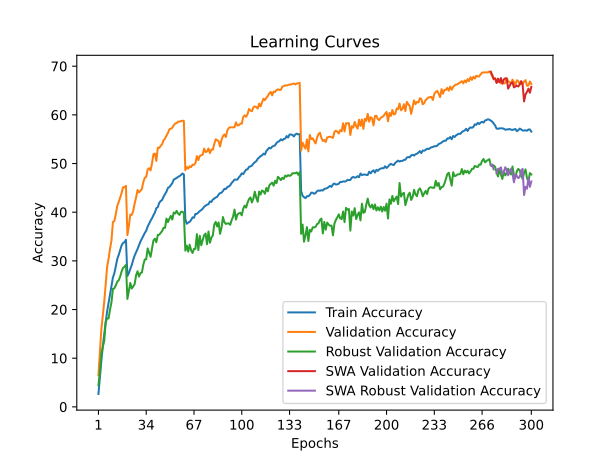

The table this chart was drawn from, first rows:
time; train_accuracy; train_loss; valid_accuracy; valid_loss; valid_accuracy_robust; valid_accuracy_swa; valid_accuracy_robust_swa
133,3313; 2,6412; 5,1191; 6,4900; 4,6953; 4,4483; 6,4900; 4,4483
273,3964; 6,1288; 4,8175; 11,0150; 4,4290; 7,1379; 11,0150; 7,1379
411,4362; 9,4425; 4,5916; 15,9150; 4,1607; 10,9655; 15,9150; 10,9655
574,6413; 12,4262; 4,4123; 18,8650; 4,0140; 12,2759; 18,8650; 12,2759
703,6670; 15,0375; 4,2761; 21,5500; 3,8461; 13,5517; 21,5500; 13,5517
847,8317; 17,3962; 4,1487; 25,2950; 3,7523; 17,3793; 25,2950; 17,3793
975,8660; 19,6088; 4,0368; 28,7900; 3,5936; 18,1379; 28,7900; 18,1379
1102,5725; 21,3975; 3,9441; 30,4300; 3,5504; 18,1724; 30,4300; 18,1724
1241,9235; 23,2200; 3,8608; 32,5100; 3,4375; 20,0000; 32,5100; 20,0000
1370,9499; 25,0100; 3,7813; 34,1800; 3,3886; 21,4828; 34,1800; 21,4828
1516,1125; 26,5875; 3,7093; 37,9850; 3,2507; 24,2414; 37,9850; 24,2414
1666,7443; 27,4625; 3,6505; 38,1800; 3,2208; 24,3448; 38,1800; 24,3448
1794,9607; 28,9563; 3,5942; 39,6150; 3,1588; 24,9655; 39,6150; 24,9655
1926,9651; 30,3813; 3,5343; 41,2750; 3,1380; 25,7241; 41,2750; 25,7241
2063,8839; 31,2188; 3,4949; 42,0800; 3,0619; 26,0000; 42,0800; 26,0000
2190,9297; 32,1925; 3,4527; 43,0200; 3,0181; 26,7586; 43,0200; 26,7586
2322,8742; 33,1812; 3,4143; 43,9300; 2,9998; 27,8276; 43,9300; 27,8276
2452,0802; 33,6700; 3,3886; 45,1400; 2,9644; 28,5517; 45,1400; 28,5517
2585,9047; 33,8362; 3,3750; 45,1250; 2,9517; 28,7931; 45,1250; 28,7931
2719,3334; 34,3325; 3,3611; 45,4150; 2,9483; 29,1724; 45,4150; 29,1724
2857,6400; 26,8788; 3,6908; 35,2750; 3,3079; 22,1724; 35,2750; 22,1724
2986,7793; 27,4688; 3,6705; 37,1550; 3,2701; 23,8621; 37,1550; 23,8621
3155,8056; 28,3525; 3,6277; 39,5000; 3,1724; 25,4483; 39,5000; 25,4483
3293,9542; 29,1350; 3,5986; 39,4350; 3,1773; 24,3103; 39,4350; 24,3103
3430,6844; 30,1875; 3,5526; 40,2400; 3,1436; 24,7241; 40,2400; 24,7241
3571,1056; 31,0912; 3,5114; 41,7550; 3,0999; 25,2069; 41,7550; 25,2069
3707,1974; 31,7400; 3,4799; 43,0200; 3,0693; 27,0345; 43,0200; 27,0345
3836,0298; 32,4325; 3,4494; 44,5550; 2,9885; 27,8621; 44,5550; 27,8621
3965,1274; 33,1737; 3,4124; 44,0600; 3,0022; 26,7586; 44,0600; 26,7586
4103,0046; 33,9588; 3,3805; 44,3900; 3,0166; 27,4828; 44,3900; 27,4828
4234,6144; 34,5712; 3,3555; 44,7450; 2,9667; 27,5862; 44,7450; 27,5862
4368,2420; 35,1675; 3,3239; 46,1900; 2,9261; 29,2069; 46,1900; 29,2069
4494,3552; 35,7275; 3,3060; 47,0500; 2,8949; 30,2759; 47,0500; 30,2759
4624,0531; 36,1938; 3,2787; 47,2700; 2,8828; 30,3103; 47,2700; 30,3103
4771,5416; 37,0400; 3,2534; 48,7900; 2,8329; 32,5517; 48,7900; 32,5517
4900,8541; 37,6350; 3,2205; 49,0350; 2,8119; 31,7241; 49,0350; 31,7241
5040,8297; 38,2488; 3,1970; 48,5800; 2,8435; 30,8276; 48,5800; 30,8276
5173,2360; 38,7550; 3,1689; 50,0550; 2,7916; 32,5862; 50,0550; 32,5862
5310,1641; 39,3837; 3,1477; 51,9450; 2,7048; 34,2069; 51,9450; 34,2069
5438,7249; 39,9350; 3,1225; 52,0350; 2,6783; 34,5517; 52,0350; 34,5517
5570,3031; 40,8450; 3,0882; 50,5400; 2,7482; 33,8276; 50,5400; 33,8276
5714,8458; 41,0225; 3,0784; 53,2550; 2,6545; 35,3103; 53,2550; 35,3103
5844,7488; 41,9250; 3,0478; 53,2100; 2,6615; 35,3793; 53,2100; 35,3793
6025,5101; 42,3000; 3,0287; 53,6400; 2,6564; 35,7586; 53,6400; 35,7586
6157,8672; 42,5175; 3,0196; 53,9800; 2,6314; 36,1379; 53,9800; 36,1379
6298,0666; 43,2163; 2,9832; 54,7900; 2,5810; 36,7931; 54,7900; 36,7931
6427,6527; 43,6938; 2,9664; 55,1100; 2,5611; 36,7931; 55,1100; 36,7931
6568,5640; 44,2188; 2,9477; 55,7400; 2,5431; 38,6897; 55,7400; 38,6897
6716,9229; 44,9950; 2,9184; 56,2850; 2,5466; 37,9655; 56,2850; 37,9655
6858,5915; 45,1613; 2,9050; 57,0400; 2,5075; 38,6552; 57,0400; 38,6552
6991,1581; 45,5475; 2,8933; 57,1350; 2,5119; 39,2414; 57,1350; 39,2414
7126,5475; 45,9550; 2,8743; 57,3550; 2,4923; 38,4828; 57,3550; 38,4828
7257,8688; 46,6987; 2,8435; 57,8550; 2,4838; 39,9310; 57,8550; 39,9310
7388,9210; 46,8513; 2,8474; 58,2100; 2,4747; 39,7241; 58,2100; 39,7241
7520,2494; 47,0225; 2,8271; 58,2900; 2,4648; 40,2759; 58,2900; 40,2759
7652,1237; 47,2537; 2,8223; 58,5900; 2,4553; 39,6897; 58,5900; 39,6897
7789,0556; 47,4113; 2,8100; 58,6150; 2,4530; 39,4483; 58,6150; 39,4483
7919,3177; 47,6450; 2,8125; 58,6950; 2,4445; 40,0690; 58,6950; 40,0690
8051,1749; 47,9475; 2,7994; 58,8100; 2,4477; 40,1034; 58,8100; 40,1034
8187,6188; 47,7625; 2,8025; 58,7400; 2,4526; 39,7931; 58,7400; 39,7931
... 240 more rows
